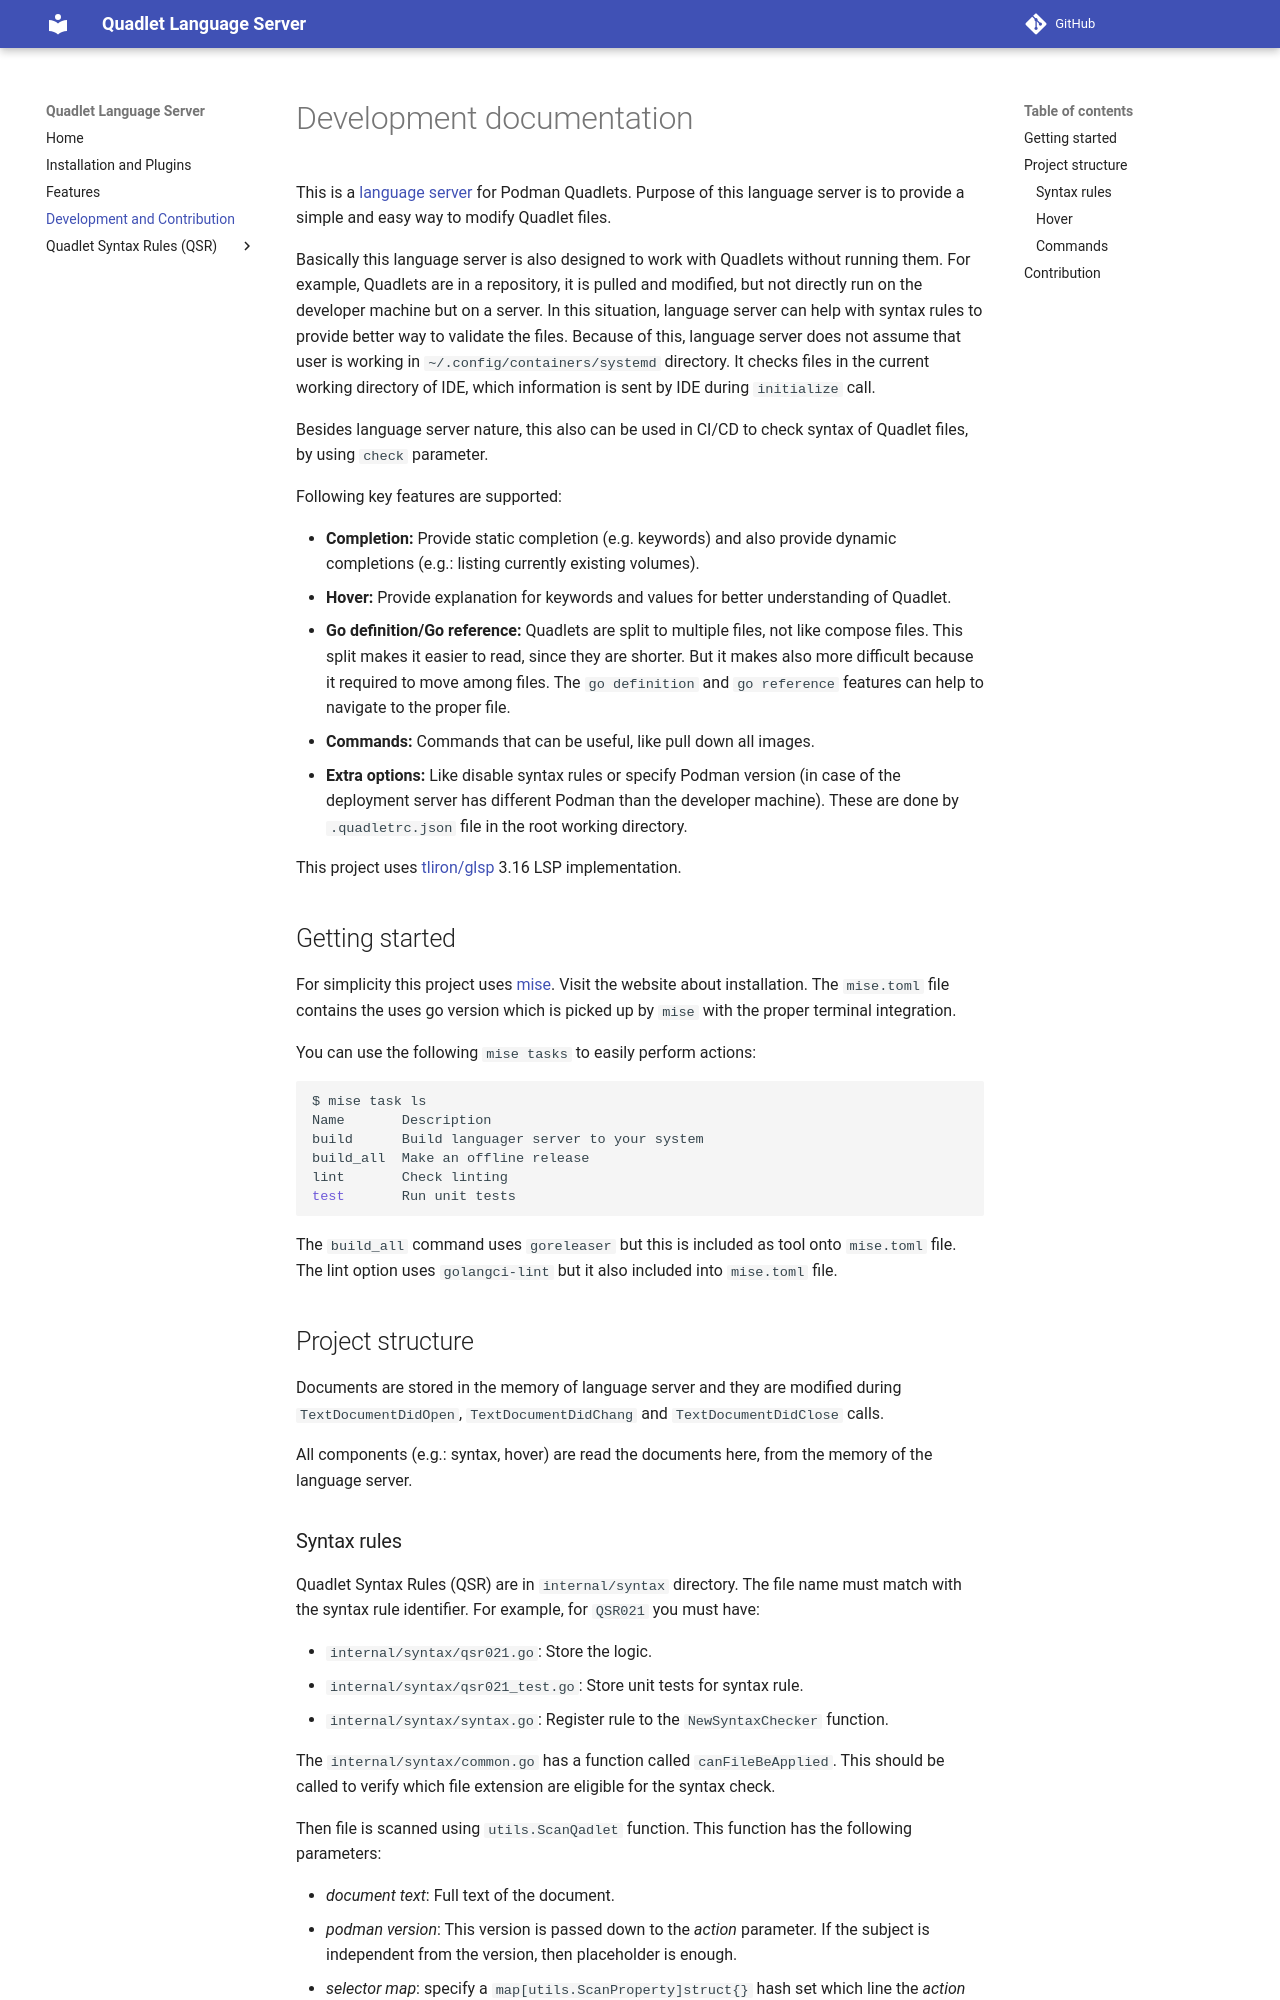

repository: onlyati/quadlet-lsp · page: development/index.html · generator: mkdocs

# Development documentation

This is a
[language server](https://microsoft.github.io/language-server-protocol/overviews/lsp/overview/)
for Podman Quadlets. Purpose of this language server is to provide a simple and
easy way to modify Quadlet files.

Basically this language server is also designed to work with Quadlets without
running them. For example, Quadlets are in a repository, it is pulled and
modified, but not directly run on the developer machine but on a server. In this
situation, language server can help with syntax rules to provide better way to
validate the files. Because of this, language server does not assume that user
is working in `~/.config/containers/systemd` directory. It checks files in the
current working directory of IDE, which information is sent by IDE during
`initialize` call.

Besides language server nature, this also can be used in CI/CD to check syntax
of Quadlet files, by using `check` parameter.

Following key features are supported:

- **Completion:** Provide static completion (e.g. keywords) and also provide
  dynamic completions (e.g.: listing currently existing volumes).
- **Hover:** Provide explanation for keywords and values for better
  understanding of Quadlet.
- **Go definition/Go reference:** Quadlets are split to multiple files, not like
  compose files. This split makes it easier to read, since they are shorter. But
  it makes also more difficult because it required to move among files. The
  `go definition` and `go reference` features can help to navigate to the proper
  file.
- **Commands:** Commands that can be useful, like pull down all images.
- **Extra options:** Like disable syntax rules or specify Podman version (in
  case of the deployment server has different Podman than the developer
  machine). These are done by `.quadletrc.json` file in the root working
  directory.

This project uses [tliron/glsp](https://github.com/tliron/glsp) 3.16 LSP
implementation.

## Getting started

For simplicity this project uses [mise](https://github.com/jdx/mise). Visit the
website about installation. The `mise.toml` file contains the uses go version
which is picked up by `mise` with the proper terminal integration.

You can use the following `mise tasks` to easily perform actions:

```bash
$ mise task ls
Name       Description
build      Build languager server to your system
build_all  Make an offline release
lint       Check linting
test       Run unit tests
```

The `build_all` command uses `goreleaser` but this is included as tool onto
`mise.toml` file. The lint option uses `golangci-lint` but it also included into
`mise.toml` file.

## Project structure

Documents are stored in the memory of language server and they are modified
during `TextDocumentDidOpen`, `TextDocumentDidChang` and `TextDocumentDidClose`
calls.

All components (e.g.: syntax, hover) are read the documents here, from the
memory of the language server.
